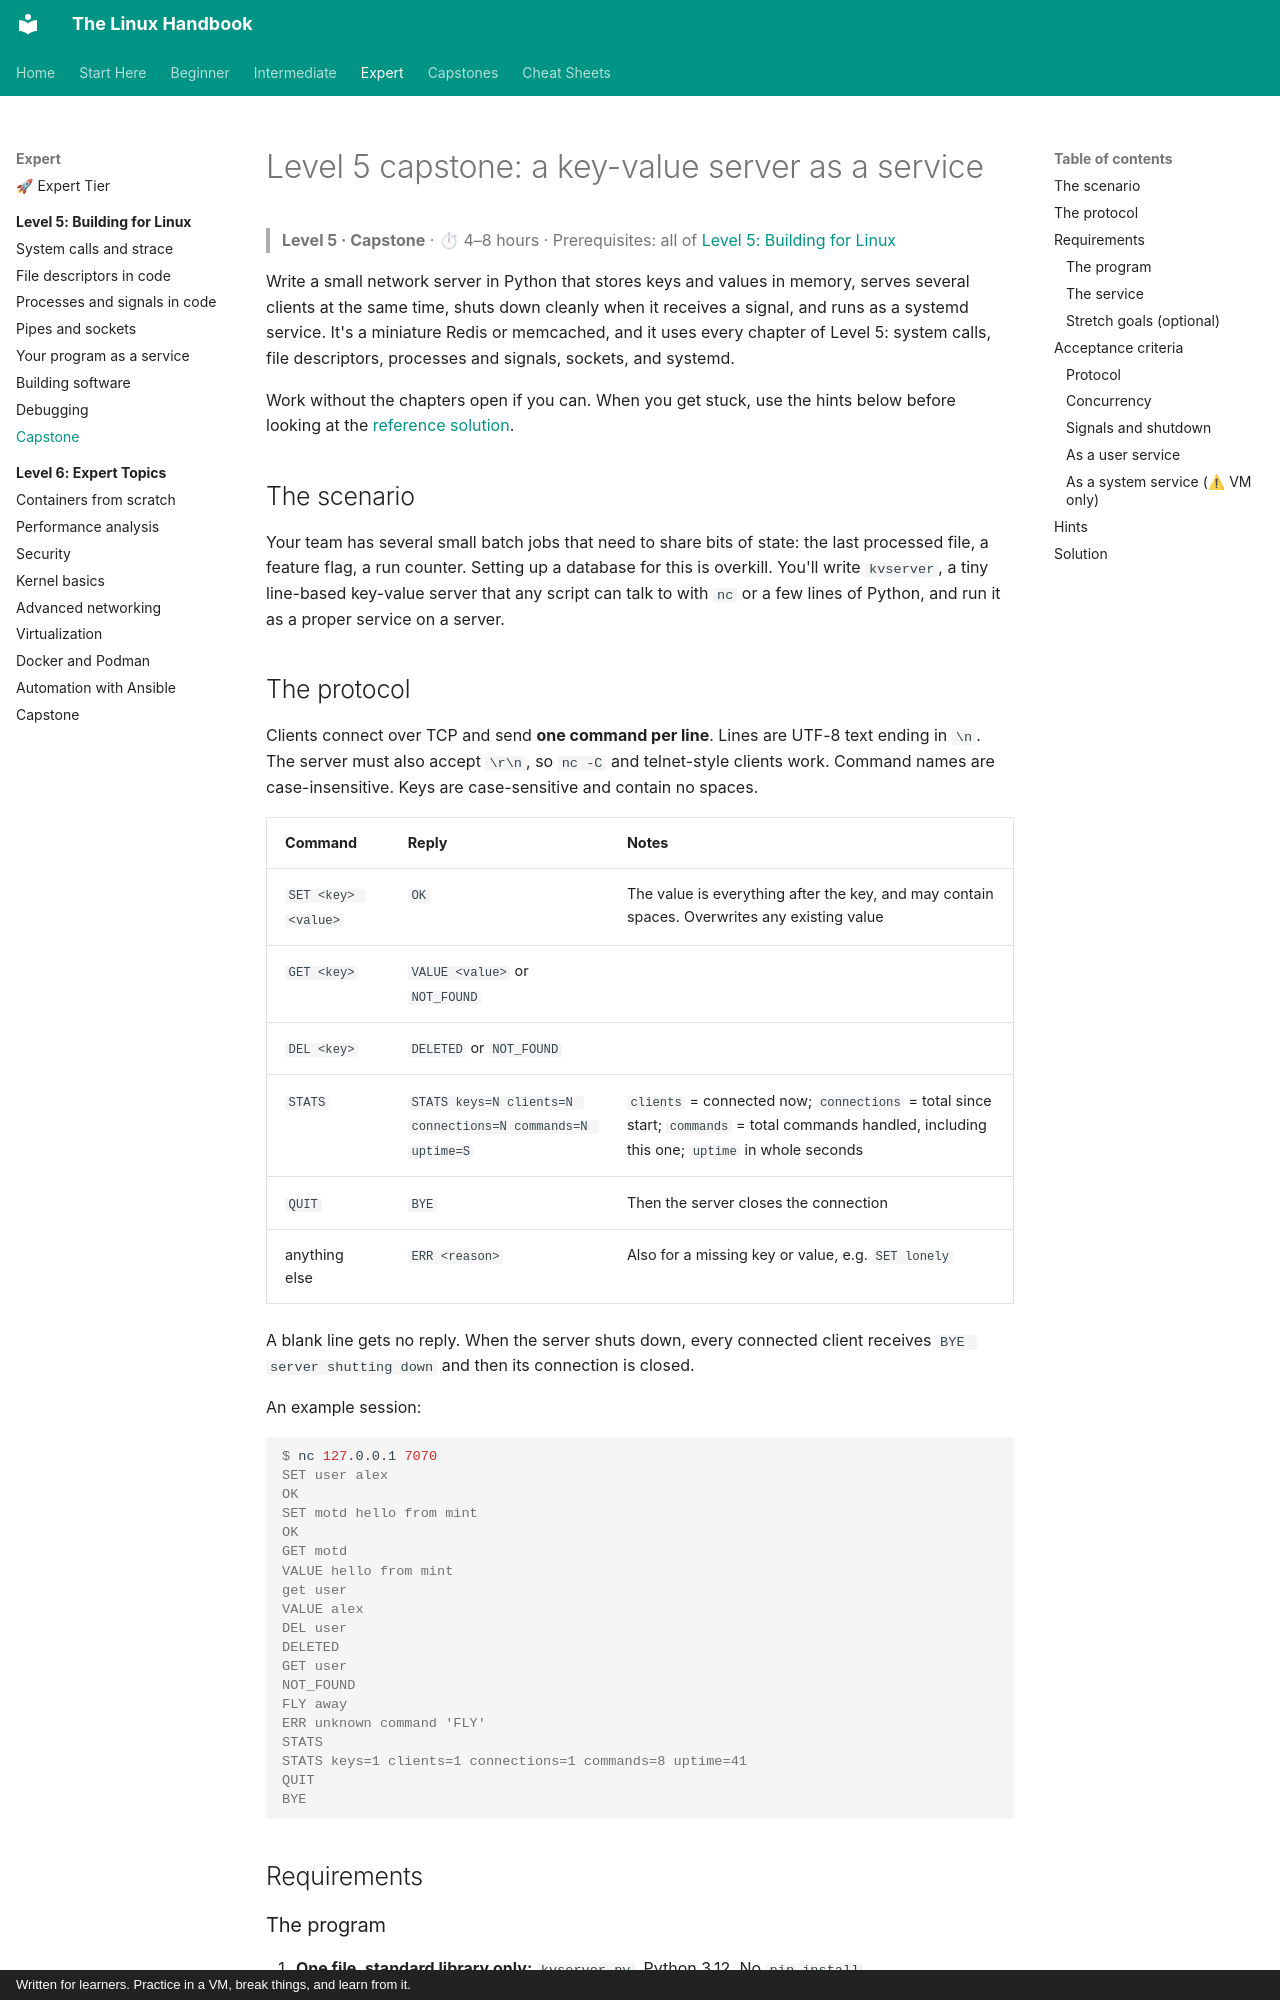

repository: astroboy1183/linux-handbook · page: exercises/level-5-capstone/index.html · generator: mkdocs · copyright: Written for learners. Practice in a VM, break things, and learn from it.

# Level 5 capstone: a key-value server as a service

> **Level 5 · Capstone** · ⏱ 4–8 hours · Prerequisites: all of [Level 5: Building for Linux](../chapters/05-programming/index.md)

Write a small network server in Python that stores keys and values in memory, serves several clients at the same time, shuts down cleanly when it receives a signal, and runs as a systemd service. It's a miniature Redis or memcached, and it uses every chapter of Level 5: system calls, file descriptors, processes and signals, sockets, and systemd.

Work without the chapters open if you can. When you get stuck, use the hints below before looking at the [reference solution](solutions/level-5-capstone.md).

## The scenario

Your team has several small batch jobs that need to share bits of state: the last processed file, a feature flag, a run counter. Setting up a database for this is overkill. You'll write `kvserver`, a tiny line-based key-value server that any script can talk to with `nc` or a few lines of Python, and run it as a proper service on a server.

## The protocol

Clients connect over TCP and send **one command per line**. Lines are UTF-8 text ending in `\n`. The server must also accept `\r\n`, so `nc -C` and telnet-style clients work. Command names are case-insensitive. Keys are case-sensitive and contain no spaces.

| Command | Reply | Notes |
|---------|-------|-------|
| `SET <key> <value>` | `OK` | The value is everything after the key, and may contain spaces. Overwrites any existing value |
| `GET <key>` | `VALUE <value>` or `NOT_FOUND` | |
| `DEL <key>` | `DELETED` or `NOT_FOUND` | |
| `STATS` | `STATS keys=N clients=N connections=N commands=N uptime=S` | `clients` = connected now; `connections` = total since start; `commands` = total commands handled, including this one; `uptime` in whole seconds |
| `QUIT` | `BYE` | Then the server closes the connection |
| anything else | `ERR <reason>` | Also for a missing key or value, e.g. `SET lonely` |

A blank line gets no reply. When the server shuts down, every connected client receives `BYE server shutting down` and then its connection is closed.

An example session:

```console
$ nc 127.0.0.1 7070
SET user alex
OK
SET motd hello from mint
OK
GET motd
VALUE hello from mint
get user
VALUE alex
DEL user
DELETED
GET user
NOT_FOUND
FLY away
ERR unknown command 'FLY'
STATS
STATS keys=1 clients=1 connections=1 commands=8 uptime=41
QUIT
BYE
```

## Requirements
